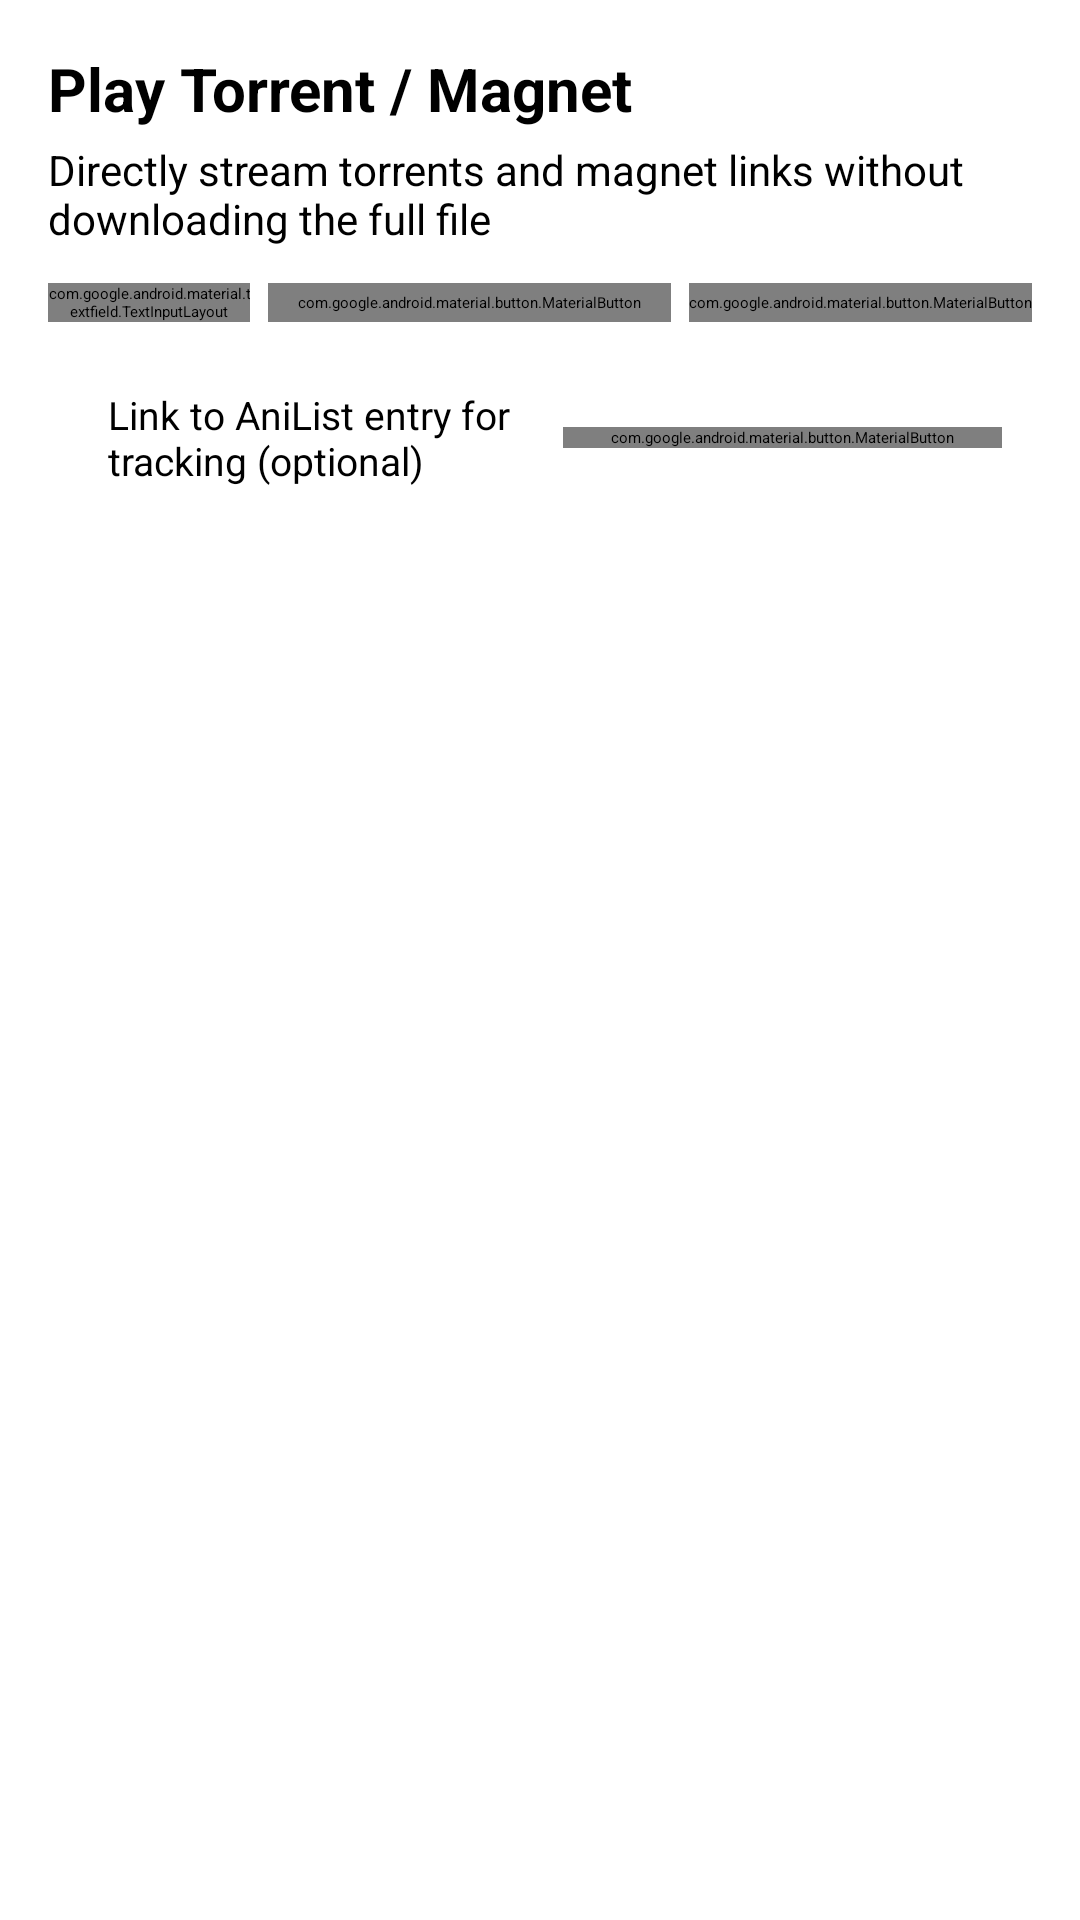

The Android layout XML behind this screen, and the referenced resources:
<!-- AndroidManifest.xml: application theme Theme.Kiwami -->
<!-- res/layout/bottom_sheet_direct_torrent.xml -->
<?xml version="1.0" encoding="utf-8"?>
<LinearLayout xmlns:android="http://schemas.android.com/apk/res/android"
    xmlns:app="http://schemas.android.com/apk/res-auto"
    xmlns:tools="http://schemas.android.com/tools"
    android:layout_width="match_parent"
    android:layout_height="wrap_content"
    android:orientation="vertical"
    android:padding="16dp">

    <TextView
        android:id="@+id/torrentSheetTitle"
        android:layout_width="match_parent"
        android:layout_height="wrap_content"
        android:text="@string/play_magnet_or_torrent"
        android:textSize="20sp"
        android:textStyle="bold" />

    <TextView
        android:id="@+id/torrentSheetDesc"
        android:layout_width="match_parent"
        android:layout_height="wrap_content"
        android:layout_marginTop="4dp"
        android:layout_marginBottom="12dp"
        android:text="@string/play_magnet_or_torrent_desc"
        android:textSize="14sp" />

    <LinearLayout
        android:id="@+id/torrentInputContainer"
        android:layout_width="match_parent"
        android:layout_height="wrap_content"
        android:orientation="horizontal">

        <com.google.android.material.textfield.TextInputLayout
            android:id="@+id/torrentInputLayout"
            android:layout_width="0dp"
            android:layout_height="wrap_content"
            android:layout_weight="1"
            app:boxBackgroundMode="outline">

            <EditText
                android:id="@+id/torrentInputEditText"
                android:layout_width="match_parent"
                android:layout_height="wrap_content"
                android:hint="@string/enter_magnet_link"
                android:imeOptions="actionDone"
                android:inputType="textUri"
                android:maxLines="2"
                android:textSize="14sp" />

        </com.google.android.material.textfield.TextInputLayout>

        <com.google.android.material.button.MaterialButton
            android:id="@+id/torrentFilePickerButton"
            style="@style/Widget.MaterialComponents.Button.OutlinedButton"
            android:layout_width="wrap_content"
            android:layout_height="match_parent"
            android:layout_marginStart="6dp"
            android:minWidth="0dp"
            android:paddingStart="10dp"
            android:paddingEnd="10dp"
            app:icon="@drawable/ic_round_folder_24"
            tools:ignore="ContentDescription" />

        <com.google.android.material.button.MaterialButton
            android:id="@+id/torrentLoadButton"
            android:layout_width="wrap_content"
            android:layout_height="match_parent"
            android:layout_marginStart="6dp"
            android:text="@string/ok" />

    </LinearLayout>

    <LinearLayout
        android:id="@+id/torrentLinkAnilistRow"
        android:layout_width="match_parent"
        android:layout_height="wrap_content"
        android:layout_marginTop="12dp"
        android:background="@drawable/surface_rounded_bg"
        android:gravity="center_vertical"
        android:orientation="horizontal"
        android:padding="10dp">

        <ImageView
            android:id="@+id/torrentLinkedMediaCover"
            android:layout_width="40dp"
            android:layout_height="56dp"
            android:scaleType="centerCrop"
            android:visibility="gone"
            tools:ignore="ContentDescription" />

        <LinearLayout
            android:layout_width="0dp"
            android:layout_height="wrap_content"
            android:layout_marginStart="10dp"
            android:layout_weight="1"
            android:orientation="vertical">

            <TextView
                android:id="@+id/torrentLinkedMediaTitle"
                android:layout_width="match_parent"
                android:layout_height="wrap_content"
                android:ellipsize="end"
                android:maxLines="2"
                android:text="@string/torrent_link_anilist_hint"
                android:textSize="13sp" />

            <TextView
                android:id="@+id/torrentLinkedMediaSubtitle"
                android:layout_width="match_parent"
                android:layout_height="wrap_content"
                android:alpha="0.6"
                android:textSize="12sp"
                android:visibility="gone"
                tools:text="TV · 24 eps" />

        </LinearLayout>

        <com.google.android.material.button.MaterialButton
            android:id="@+id/torrentLinkAnilistButton"
            style="@style/Widget.MaterialComponents.Button.OutlinedButton"
            android:layout_width="wrap_content"
            android:layout_height="wrap_content"
            android:layout_marginStart="8dp"
            android:text="@string/torrent_link_button"
            android:textSize="12sp" />

    </LinearLayout>

    <ProgressBar
        android:id="@+id/torrentProgressBar"
        android:layout_width="wrap_content"
        android:layout_height="wrap_content"
        android:layout_gravity="center"
        android:layout_margin="16dp"
        android:visibility="gone" />

    <TextView
        android:id="@+id/torrentStatusText"
        android:layout_width="match_parent"
        android:layout_height="wrap_content"
        android:layout_marginTop="8dp"
        android:gravity="center"
        android:textSize="14sp"
        android:visibility="gone"
        tools:text="Fetching metadata..." />

    <LinearLayout
        android:id="@+id/torrentInfoContainer"
        android:layout_width="match_parent"
        android:layout_height="wrap_content"
        android:layout_marginTop="12dp"
        android:orientation="vertical"
        android:visibility="gone">

        <TextView
            android:id="@+id/torrentNameText"
            android:layout_width="match_parent"
            android:layout_height="wrap_content"
            android:textSize="16sp"
            android:textStyle="bold"
            tools:text="The Ocean Cut" />

        <TextView
            android:id="@+id/torrentSizeText"
            android:layout_width="match_parent"
            android:layout_height="wrap_content"
            android:layout_marginTop="2dp"
            android:alpha="0.7"
            android:textSize="13sp"
            tools:text="Total Size: 45.2 GiB · 22 Files" />

        
        <com.google.android.material.textfield.TextInputLayout
            android:id="@+id/torrentFolderDropdownContainer"
            style="@style/Widget.MaterialComponents.TextInputLayout.OutlinedBox.ExposedDropdownMenu"
            android:layout_width="match_parent"
            android:layout_height="56dp"
            android:layout_marginTop="10dp"
            android:hint="@string/season"
            android:visibility="gone"
            app:boxCornerRadiusBottomEnd="8dp"
            app:boxCornerRadiusBottomStart="8dp"
            app:boxCornerRadiusTopEnd="8dp"
            app:boxCornerRadiusTopStart="8dp"
            app:boxStrokeColor="@color/text_input_layout_stroke_color"
            app:hintAnimationEnabled="true"
            app:startIconDrawable="@drawable/ic_round_folder_24">

            <AutoCompleteTextView
                android:id="@+id/torrentFolderDropdown"
                android:layout_width="match_parent"
                android:layout_height="wrap_content"
                android:fontFamily="@font/poppins_bold"
                android:freezesText="false"
                android:inputType="none"
                android:padding="8dp"
                android:textAllCaps="false"
                android:textColor="?android:attr/textColorSecondary"
                android:textSize="14sp"
                tools:ignore="LabelFor,TextContrastCheck,DuplicateSpeakableTextCheck" />
        </com.google.android.material.textfield.TextInputLayout>

        <androidx.recyclerview.widget.RecyclerView
            android:id="@+id/torrentFilesRecyclerView"
            android:layout_width="match_parent"
            android:layout_height="320dp"
            android:layout_marginTop="10dp"
            android:clipToPadding="false"
            android:scrollbars="vertical" />

    </LinearLayout>

</LinearLayout>
<!-- resources referenced by this layout -->
<resources>
  <string name="enter_magnet_link">Enter Magnet URL or Torrent link</string>
  <string name="ok">OK</string>
  <string name="play_magnet_or_torrent">Play Torrent / Magnet</string>
  <string name="play_magnet_or_torrent_desc">Directly stream torrents and magnet links without downloading the full file</string>
  <string name="season">Season</string>
  <string name="torrent_link_anilist_hint">Link to AniList entry for tracking (optional)</string>
  <string name="torrent_link_button">Link</string>
  <style name="Theme.Kiwami" parent="Theme.Base">
          <item name="android:statusBarColor">@color/transparent</item>
          <item name="colorOnPrimary">@color/bg_black</item>
          <item name="android:textColor">@color/bg_white</item>
          <item name="colorSecondaryVariant">@color/violet_400</item>
      </style>
  <style name="Theme.Base" parent="Theme.Material3.DayNight">
          <item name="android:windowDrawsSystemBarBackgrounds">true</item>
          <item name="android:statusBarColor">@android:color/transparent</item>
          <item name="android:navigationBarColor">?android:colorBackground</item>
          <item name="android:windowTranslucentStatus">false</item>
          <item name="android:windowContentOverlay">@null</item>
          <item name="elevationOverlayEnabled">false</item>
          <item name="windowActionBar">false</item>
          <item name="windowNoTitle">true</item>
          <item name="android:windowContentTransitions">true</item>
          <item name="android:fontFamily">@font/poppins</item>
          <item name="shapeAppearanceLargeComponent">@style/ShapeAppearanceOverlay.Demo</item>
          <item name="android:ambientShadowAlpha">0.08</item>
          <item name="android:spotShadowAlpha">0.08</item>
          <item name="snackbarStyle">@style/MySnackbar</item>
          <item name="snackbarButtonStyle">
              @style/Widget.MaterialComponents.Button.TextButton.Snackbar
          </item>
          <item name="snackbarTextViewStyle">@string/MySnackBarText</item>
          <item name="popupMenuStyle">@style/MyPopup</item>
          <item name="android:windowSplashScreenAnimationDuration" tools:targetApi="s">1000</item>
          <item name="android:windowSplashScreenAnimatedIcon" tools:targetApi="s">
              @drawable/splash_icon_blank
          </item>
          <item name="android:windowSplashScreenBackground" tools:targetApi="s">@color/onb_bg</item>
          <item name="android:windowLayoutInDisplayCutoutMode" tools:targetApi="o_mr1">shortEdges
          </item>
      </style>
  <color name="transparent">#00000000</color>
  <color name="bg_black">#000000</color>
  <color name="bg_white">#EEEEEE</color>
  <color name="violet_400">#91A6FF</color>
  <color name="onb_bg">#191A1E</color>
</resources>
